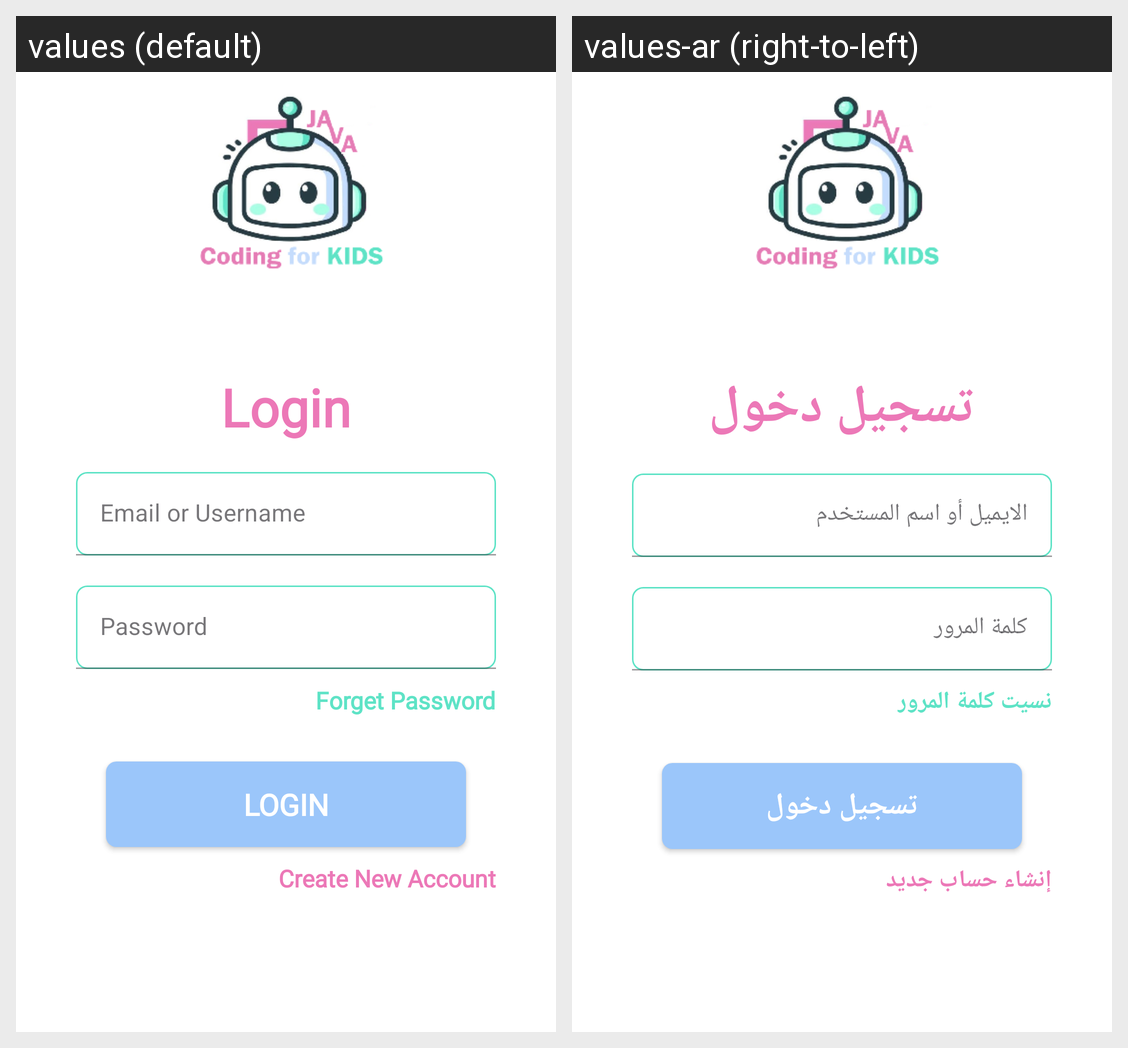

Translations of the strings shown on this Android screen, per locale in the grid:
Android screen res/layout/activity_login.xml rendered under 2 locales, left to right: values (default), values-ar (right-to-left). Device: Nexus 5 (rendered at 1080×1920; each locale shown at half size, 540×960, under a caption strip naming it); theme Theme.CodingforKids.
Strings drawn on this screen, with the default value and each locale's value (text and hints the layout hard-codes, and strings that could not be matched under every locale, appear in the picture but are not listed):

login
  values: Login
  values-ar: تسجيل دخول

email
  values: Email or Username
  values-ar: الايميل أو اسم المستخدم

pass
  values: Password
  values-ar: كلمة المرور

forget_pass
  values: Forget Password
  values-ar: نسيت كلمة المرور

create_account
  values: Create New Account
  values-ar: إنشاء حساب جديد
